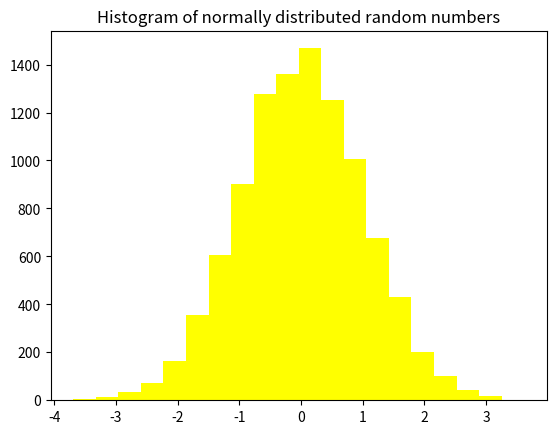

Generate this figure with matplotlib:
import matplotlib.pyplot as plt
import numpy as npy

random_numbers = npy.random.randn(10000) # NumPy array with random numbers
plt.hist(random_numbers, bins=20, color="yellow", linewidth=2)
plt.title('Histogram of normally distributed random numbers')
plt.show()
